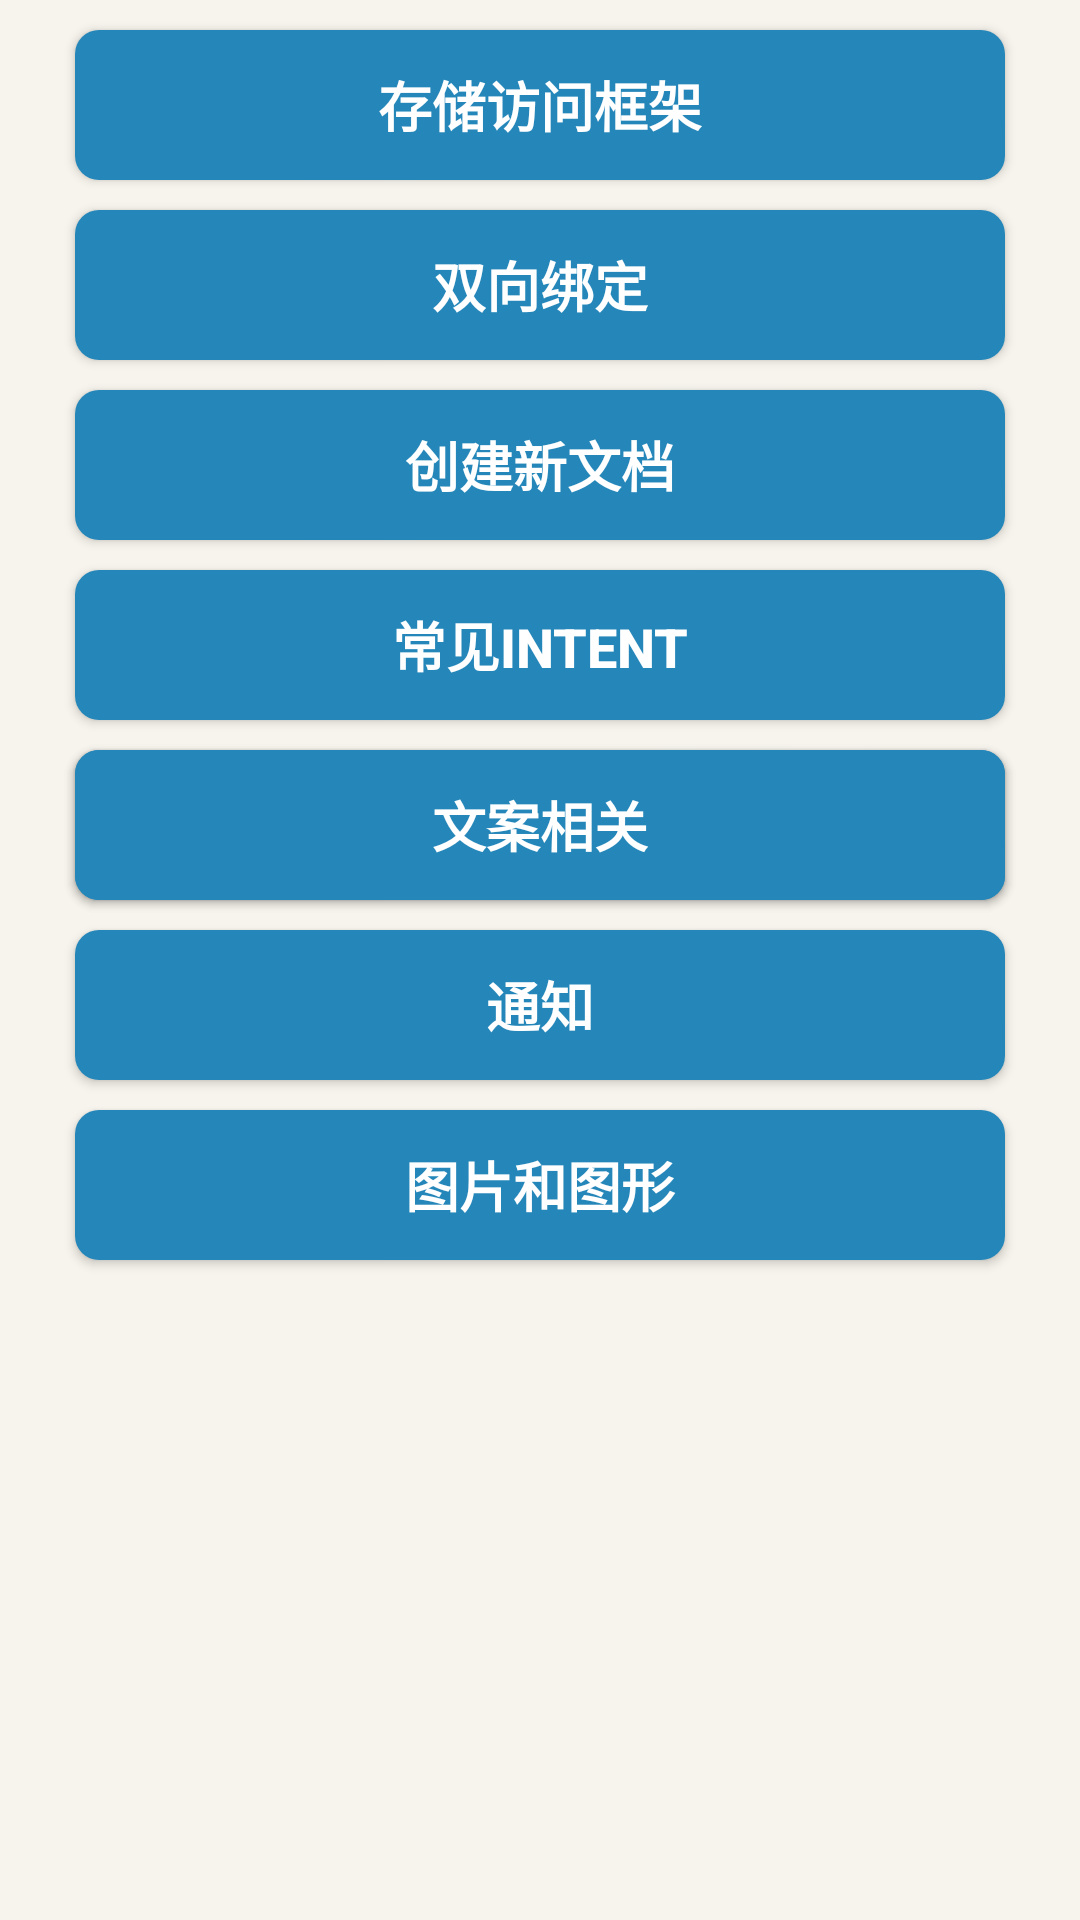

Reconstruct the res/layout file that produces this screen, plus the resources it refers to.
<!-- AndroidManifest.xml: activity theme ExerciseActivityTheme -->
<!-- res/layout/activity_main.xml -->
<?xml version="1.0" encoding="utf-8"?>
<layout xmlns:android="http://schemas.android.com/apk/res/android"
    xmlns:app="http://schemas.android.com/apk/res-auto"
    xmlns:tools="http://schemas.android.com/tools">

  <androidx.constraintlayout.widget.ConstraintLayout
      android:layout_width="match_parent"
      android:layout_height="match_parent"
      tools:context="com.lixueyang.exercise.activity.MainActivity">

    <Button
        android:id="@+id/btn_goto_saf_activity"
        style="@style/GotoActivityButton"
        android:layout_width="match_parent"
        android:layout_height="50dp"
        android:text="@string/exercise_storage_access_framework"
        app:layout_constraintTop_toTopOf="parent" />

    <Button
        android:id="@+id/btn_goto_two_way_binding_activity"
        style="@style/GotoActivityButton"
        android:layout_width="match_parent"
        android:layout_height="50dp"
        android:text="@string/exercise_two_way_binding"
        app:layout_constraintTop_toBottomOf="@id/btn_goto_saf_activity" />

    <Button
        android:id="@+id/btn_goto_recent_screen_activity"
        style="@style/GotoActivityButton"
        android:layout_width="match_parent"
        android:layout_height="50dp"
        android:text="@string/exercise_create_new_document"
        app:layout_constraintTop_toBottomOf="@id/btn_goto_two_way_binding_activity" />

    <Button
        android:id="@+id/btn_goto_common_intent_activity"
        style="@style/GotoActivityButton"
        android:layout_width="match_parent"
        android:layout_height="50dp"
        android:text="@string/exercise_common_intent"
        app:layout_constraintTop_toBottomOf="@id/btn_goto_recent_screen_activity" />

    <Button
        android:id="@+id/btn_goto_motion_layout_activity"
        style="@style/GotoActivityButton"
        android:layout_width="match_parent"
        android:layout_height="50dp"
        android:text="@string/exercise_motion_layout"
        app:layout_constraintTop_toBottomOf="@id/btn_goto_common_intent_activity" />

    <Button
        android:id="@+id/btn_goto_text_related_activity"
        style="@style/GotoActivityButton"
        android:layout_width="match_parent"
        android:layout_height="50dp"
        android:text="@string/exercise_text_related"
        app:layout_constraintTop_toBottomOf="@id/btn_goto_common_intent_activity" />

    <Button
        android:id="@+id/btn_goto_notification_activity"
        style="@style/GotoActivityButton"
        android:layout_width="match_parent"
        android:layout_height="50dp"
        android:text="@string/exercise_notification"
        app:layout_constraintTop_toBottomOf="@id/btn_goto_text_related_activity" />

    <Button
        android:id="@+id/btn_goto_picture_and_shape_activity"
        style="@style/GotoActivityButton"
        android:layout_width="match_parent"
        android:layout_height="50dp"
        android:text="@string/exercise_picture_and_shape"
        app:layout_constraintTop_toBottomOf="@id/btn_goto_notification_activity" />
  </androidx.constraintlayout.widget.ConstraintLayout>
</layout>
<!-- resources referenced by this layout -->
<resources>
  <string name="exercise_common_intent">常见Intent</string>
  <string name="exercise_create_new_document">创建新文档</string>
  <string name="exercise_motion_layout">练习MotionLayout</string>
  <string name="exercise_notification">通知</string>
  <string name="exercise_picture_and_shape">图片和图形</string>
  <string name="exercise_storage_access_framework">存储访问框架</string>
  <string name="exercise_text_related">文案相关</string>
  <string name="exercise_two_way_binding">双向绑定</string>
  <style name="GotoActivityButton">
      <item name="android:background">@drawable/selector_goto_activity_btn</item>
      <item name="android:textColor">@color/c_text_white</item>
      <item name="android:layout_height">wrap_content</item>
      <item name="android:layout_width">match_parent</item>
      <item name="android:layout_marginStart">25dp</item>
      <item name="android:layout_marginTop">10dp</item>
      <item name="android:layout_marginBottom">10dp</item>
      <item name="android:layout_marginEnd">25dp</item>
      <item name="android:textStyle">bold</item>
      <item name="android:textSize">18sp</item>
    </style>
  <style name="ExerciseActivityTheme" parent="@style/Theme.AppCompat.Light">
      <item name="android:colorBackground">@color/c_activity_bg</item>
      <item name="android:windowBackground">@color/c_activity_bg</item>
    </style>
  <!-- drawable selector_goto_activity_btn (drawable) -->
  <?xml version="1.0" encoding="utf-8"?>
  <selector xmlns:android="http://schemas.android.com/apk/res/android">
    <item android:drawable="@drawable/shape_goto_activity_btn_normal" android:state_pressed="false" />
    <item android:drawable="@drawable/shape_goto_activity_btn_pressed" android:state_pressed="true" />
    <item android:drawable="@drawable/shape_goto_activity_btn_normal" />
  </selector>
  <color name="c_text_white">#ffffff</color>
  <color name="c_activity_bg">#F7F4ED</color>//鱼肚白,主背景色
  <!-- drawable shape_goto_activity_btn_normal (drawable) -->
  <?xml version="1.0" encoding="utf-8"?>
  <shape xmlns:android="http://schemas.android.com/apk/res/android"
      android:shape="rectangle">
    <corners android:radius="8dp" />
    <solid android:color="@color/c_goto_activity_normal" />
  </shape>
  <!-- drawable shape_goto_activity_btn_pressed (drawable) -->
  <?xml version="1.0" encoding="utf-8"?>
  <shape xmlns:android="http://schemas.android.com/apk/res/android"
      android:shape="rectangle">
    <corners android:radius="8dp" />
    <solid android:color="@color/c_goto_activity_pressed" />
  </shape>
  <color name="c_goto_activity_normal">#2486B9</color>//宝石蓝
  <color name="c_goto_activity_pressed">#2474B5</color>//尼罗蓝
</resources>
